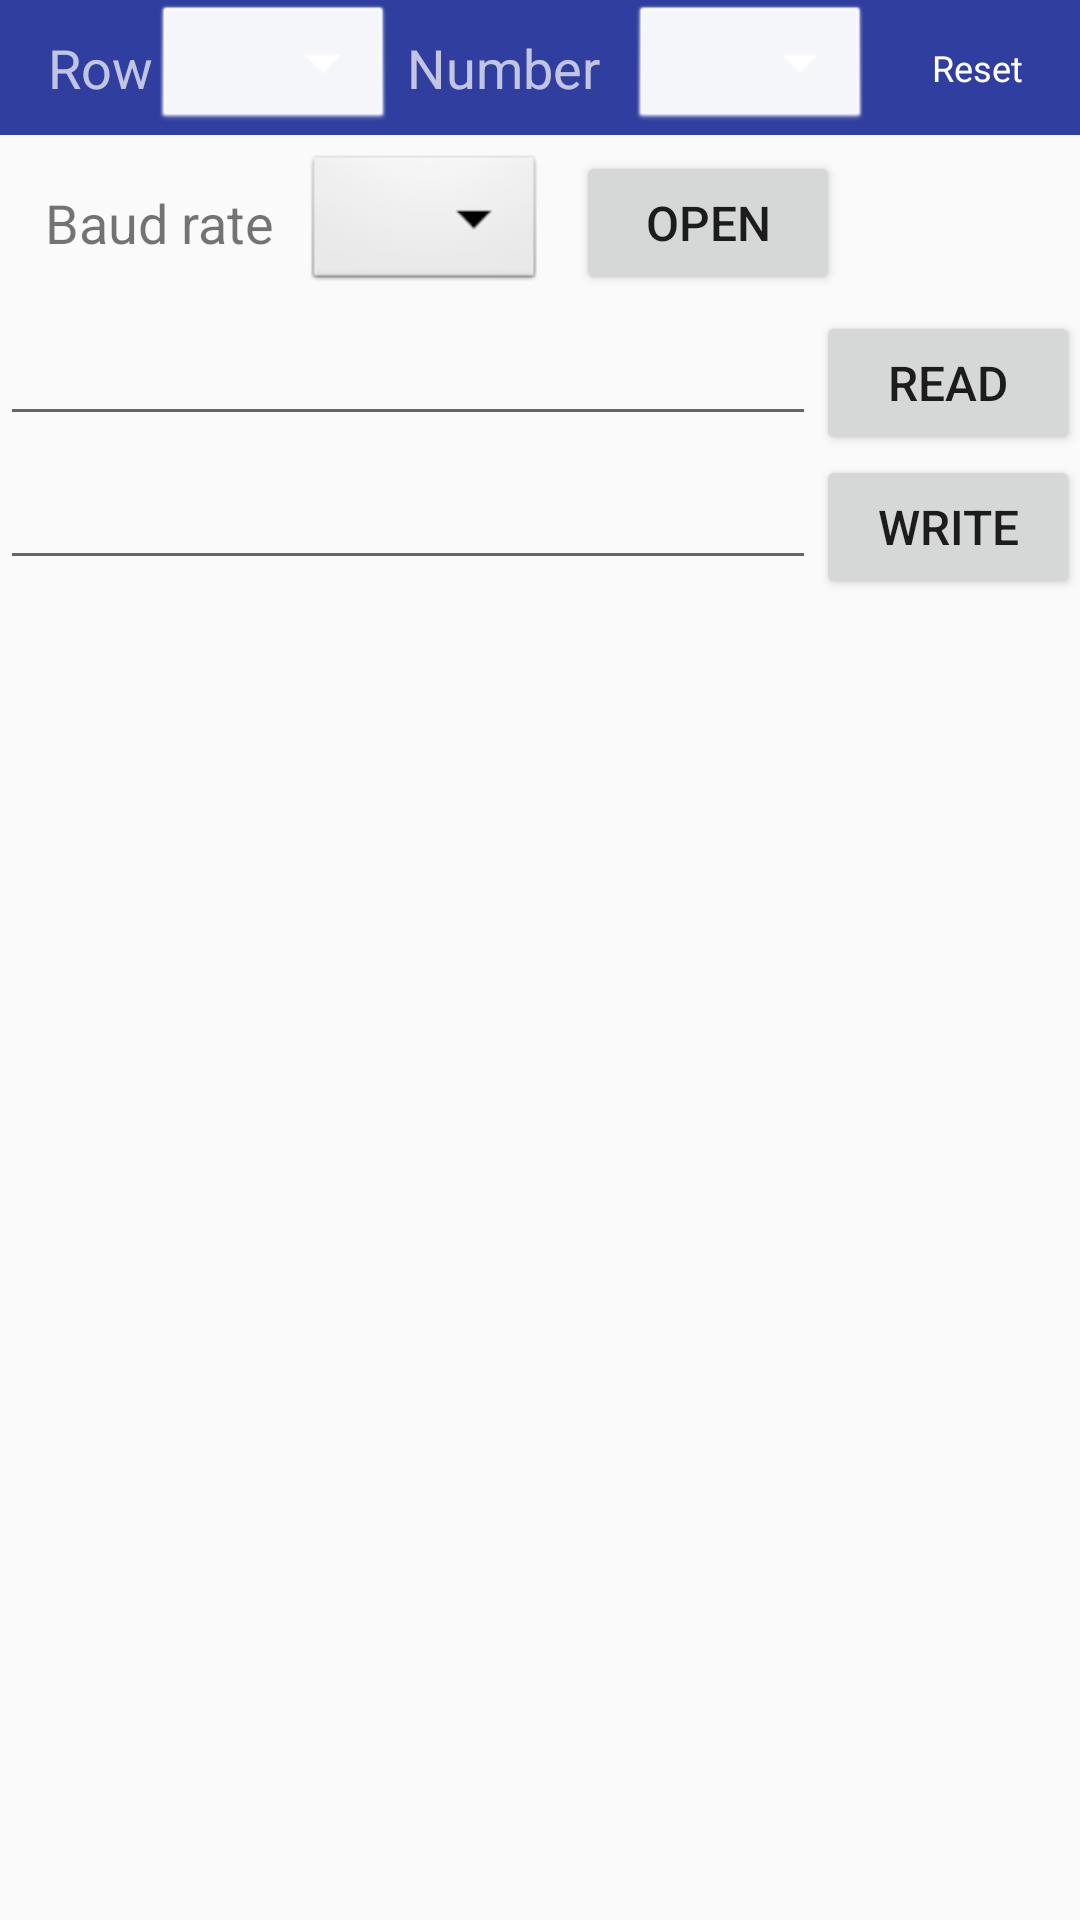

Write the Android layout XML for this screen, with the resource values it uses.
<!-- AndroidManifest.xml: application theme AppTheme.NoActionBar -->
<!-- res/layout/activity_main.xml -->
<?xml version="1.0" encoding="utf-8"?>
<android.support.design.widget.CoordinatorLayout xmlns:android="http://schemas.android.com/apk/res/android"
    xmlns:app="http://schemas.android.com/apk/res-auto"
    xmlns:tools="http://schemas.android.com/tools"
    android:layout_width="match_parent"
    android:layout_height="match_parent"
    android:fitsSystemWindows="true"
    tools:context="com.shemh.intelligent.MainActivity">

    <include layout="@layout/toolbar_main" />

    <include layout="@layout/content_main" />

</android.support.design.widget.CoordinatorLayout>
<!-- res/layout/toolbar_main.xml (included above) -->
<?xml version="1.0" encoding="utf-8"?>
<android.support.design.widget.AppBarLayout
    xmlns:android="http://schemas.android.com/apk/res/android"
    xmlns:app="http://schemas.android.com/apk/res-auto"
    android:layout_width="match_parent"
    android:layout_height="wrap_content"
    android:theme="@style/AppTheme.AppBarOverlay"
    app:elevation="0dp">
    <android.support.v7.widget.Toolbar
        android:id="@+id/toolbar"
        android:layout_width="match_parent"
        android:layout_height="45dp"
        android:background="@color/colorPrimaryDark"
        android:weightSum="1" >

        <TextView
            android:id="@+id/tv_title"
            android:layout_width="wrap_content"
            android:layout_height="wrap_content"
            android:gravity="center"
            android:text="@string/row"
            android:textSize="18sp" />

        <Spinner
            android:id="@+id/spinner_row"
            android:layout_width="wrap_content"
            android:layout_height="wrap_content"
            android:background="@android:drawable/btn_dropdown"
            android:backgroundTint="#ffffff"
            android:popupBackground="#ffffff"
            android:dropDownWidth="100dp"/>

        <EditText
            android:id="@+id/et_row"
            android:layout_width="60dp"
            android:layout_height="wrap_content"
            android:inputType="number"
            android:visibility="gone"/>

        <TextView
            android:layout_width="wrap_content"
            android:layout_height="match_parent"
            android:gravity="center"
            android:text="@string/number"
            android:textSize="18sp"
            android:layout_marginLeft="20dp"
            android:layout_marginRight="10dp" />

        <EditText
            android:id="@+id/et_num"
            android:layout_width="60dp"
            android:layout_height="wrap_content"
            android:inputType="number"
            android:visibility="gone"/>

        <Spinner
            android:id="@+id/spinner_num"
            android:layout_width="wrap_content"
            android:layout_height="wrap_content"
            android:background="@android:drawable/btn_dropdown"
            android:backgroundTint="#ffffff"
            android:popupBackground="#ffffff"
            android:dropDownWidth="100dp"/>
        <TextView
            android:id="@+id/tv_queding"
            android:layout_width="wrap_content"
            android:layout_height="wrap_content"
            android:text="@string/reset"
            android:textSize="36px"
            android:textColor="@android:color/white"
            android:layout_marginLeft="20dp" />

    </android.support.v7.widget.Toolbar>

</android.support.design.widget.AppBarLayout>
<!-- res/layout/content_main.xml (included above) -->
<?xml version="1.0" encoding="utf-8"?>
<LinearLayout xmlns:android="http://schemas.android.com/apk/res/android"
    xmlns:app="http://schemas.android.com/apk/res-auto"
    xmlns:tools="http://schemas.android.com/tools"
    android:id="@+id/content_main"
    android:layout_width="match_parent"
    android:layout_height="match_parent"
    app:layout_behavior="@string/appbar_scrolling_view_behavior"
    tools:context="com.shemh.intelligent.MainActivity"
    tools:showIn="@layout/activity_main"
    android:orientation="vertical">

    <LinearLayout
        android:layout_width="match_parent"
        android:layout_height="wrap_content"
        android:orientation="horizontal"
        android:gravity="center_vertical"
        android:padding="5dp" >

        <TextView
            android:layout_width="wrap_content"
            android:layout_height="match_parent"
            android:gravity="center"
            android:text="@string/baud_rate"
            android:textSize="18sp"
            android:layout_marginLeft="10dp"/>

        <Spinner
            android:id="@+id/spinner_baud_rate"
            android:layout_width="wrap_content"
            android:layout_height="wrap_content"
            android:background="@android:drawable/btn_dropdown"
            android:layout_marginLeft="10dp"/>

        <Button
            android:id="@+id/btn_open"
            android:layout_width="wrap_content"
            android:layout_height="wrap_content"
            android:text="@string/open"
            android:textSize="16sp"
            android:layout_marginLeft="10dp"/>

    </LinearLayout>

    <LinearLayout
        android:layout_width="match_parent"
        android:layout_height="wrap_content"
        android:orientation="horizontal">

        <EditText
            android:id="@+id/et_read"
            android:layout_width="0dp"
            android:layout_height="wrap_content"
            android:layout_weight="1"
            android:textSize="16sp" />

        <Button
            android:id="@+id/btn_read"
            android:layout_width="wrap_content"
            android:layout_height="wrap_content"
            android:text="@string/read"
            android:textSize="16sp"/>

    </LinearLayout>

    <LinearLayout
        android:layout_width="match_parent"
        android:layout_height="wrap_content"
        android:orientation="horizontal">

        <EditText
            android:id="@+id/et_write"
            android:layout_width="0dp"
            android:layout_height="wrap_content"
            android:layout_weight="1"
            android:textSize="16sp"
            android:inputType="number" />

        <Button
            android:id="@+id/btn_write"
            android:layout_width="wrap_content"
            android:layout_height="wrap_content"
            android:text="@string/write"
            android:textSize="16sp"/>

    </LinearLayout>

    <android.support.v7.widget.RecyclerView
        android:id="@+id/recyclerview"
        android:layout_width="match_parent"
        android:layout_height="match_parent"
        android:scrollbars="vertical" >

    </android.support.v7.widget.RecyclerView>

    <com.shemh.intelligent.view.SeatTable
        android:id="@+id/seatView"
        android:layout_width="wrap_content"
        android:layout_height="wrap_content"
        android:background="#ffffff"
        android:visibility="gone"/>

</LinearLayout>
<!-- resources referenced by this layout -->
<resources>
  <color name="colorPrimaryDark">#303F9F</color>
  <string name="baud_rate">Baud rate</string>
  <string name="number">Number</string>
  <string name="open">Open</string>
  <string name="read">Read</string>
  <string name="reset">Reset</string>
  <string name="row">Row</string>
  <string name="write">Write</string>
  <style name="AppTheme.AppBarOverlay" parent="ThemeOverlay.AppCompat.Dark.ActionBar" />
  <style name="AppTheme.NoActionBar">
          <item name="windowActionBar">false</item>
          <item name="windowNoTitle">true</item>
      </style>
</resources>
